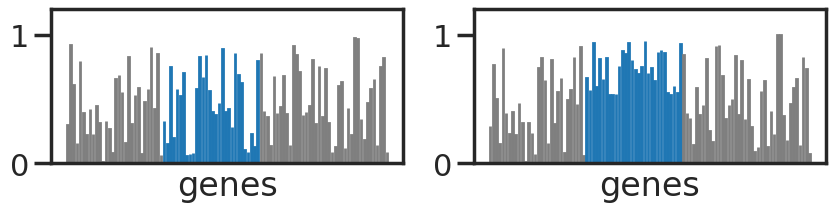

This figure's Python source:
import numpy as np
import matplotlib.pyplot as plt
import seaborn as sns

sns.set(context = "poster", style = "ticks")
n = 100
y1 = np.random.uniform(size=n)
print(sum(y1))

y2 = np.copy(y1)*np.random.normal(loc = 1, scale = 0.1, size =n)
y2[y2>1] = 1

low = 30
hi  = 60
y2[low:hi] = y2[low:hi]+(1-y2[low:hi])/2

colors = ["tab:grey"]*n
for i in range(low,hi):
    colors[i] = "tab:blue"


x = np.arange(1,n+1)
fig, (ax1, ax2) = plt.subplots(1,2, figsize = (10,2.0))
ax1.bar(x, width = 0.2, height = y1, color = colors, edgecolor = colors)
ax2.bar(x, width = 0.2, height = y2, color = colors, edgecolor = colors)

for ax in (ax1, ax2):
    ax.set_ylim(0,1.2)
    ax.set_xlabel("genes")

    ax.set_xticks([])
ax1.set_ylabel("")
ax2.set_ylabel("")
plt.show()

fig.savefig("histograms.svg")